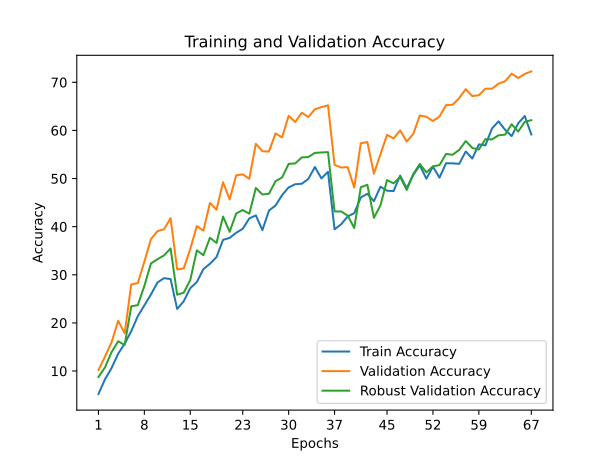

The file beside this chart, header and first rows:
train_accuracy; train_loss; valid_accuracy; valid_loss; valid_accuracy_robust
5,2280; 4,3746; 10,1900; 4,0718; 8,7684
8,2820; 4,2070; 13,0200; 3,9028; 10,7579
10,6180; 4,1045; 15,9700; 3,7338; 13,9263
13,5780; 3,9877; 20,4500; 3,5622; 16,1895
15,6960; 3,9166; 17,8400; 3,7104; 15,4105
18,2660; 3,7921; 28,0000; 3,2461; 23,4368
21,4000; 3,6969; 28,2800; 3,2564; 23,6947
23,6440; 3,6075; 32,7200; 3,0593; 27,6684
25,8980; 3,5035; 37,4000; 2,9070; 32,3474
28,3980; 3,4417; 39,0600; 2,7723; 33,2316
29,3000; 3,4269; 39,4500; 2,7875; 34,0263
29,1100; 3,4527; 41,7700; 2,6781; 35,4737
22,8980; 3,6065; 31,1100; 3,2305; 25,8526
24,4860; 3,5908; 31,3200; 3,2143; 26,2842
27,2260; 3,4614; 35,3500; 3,0572; 28,9105
28,5000; 3,4438; 40,1200; 2,7476; 35,0789
31,1700; 3,3247; 39,1700; 2,8042; 34,0632
32,2880; 3,2490; 44,9200; 2,6182; 37,6947
33,6720; 3,2295; 43,5300; 2,6841; 36,6158
37,2600; 3,0750; 49,2300; 2,4583; 42,1000
37,6620; 3,0917; 45,6600; 2,5782; 38,9263
38,7260; 3,0796; 50,6600; 2,3956; 42,7421
39,5540; 3,0719; 50,8800; 2,3934; 43,4526
41,7120; 2,9881; 49,9500; 2,3970; 42,6895
42,3420; 2,9740; 57,2300; 2,1848; 48,0474
39,2800; 3,1258; 55,6800; 2,2117; 46,6842
43,3540; 2,9316; 55,6100; 2,2246; 46,8421
44,3960; 2,8999; 59,3800; 2,1092; 49,4474
46,5540; 2,8245; 58,5500; 2,1554; 50,2263
48,1600; 2,7069; 63,0400; 2,0023; 53,0579
48,8140; 2,7693; 61,7600; 2,0172; 53,1368
48,9160; 2,7410; 63,6700; 1,9635; 54,3895
49,9200; 2,7099; 62,7900; 1,9863; 54,4579
52,3960; 2,6095; 64,4000; 1,9346; 55,3263
50,0240; 2,7449; 64,8400; 1,9241; 55,4158
51,4000; 2,6962; 65,2200; 1,9075; 55,4842
39,4480; 3,0321; 52,8500; 2,3864; 43,1579
40,4820; 3,0094; 52,2900; 2,3354; 43,1632
42,1260; 3,0096; 52,3700; 2,3929; 42,3105
42,8120; 2,9749; 48,1200; 2,4923; 39,7158
46,0500; 2,7933; 57,3400; 2,1814; 48,1947
46,8320; 2,7898; 57,5800; 2,1650; 48,7000
45,2960; 2,8316; 51,0100; 2,4407; 41,8421
48,3060; 2,7489; 55,0600; 2,2921; 44,4263
47,4680; 2,8036; 59,0700; 2,1053; 49,6737
47,3960; 2,7902; 58,3400; 2,1839; 49,0000
50,6060; 2,6582; 60,0100; 2,1097; 50,3421
47,9940; 2,7441; 57,6900; 2,2369; 47,6263
50,7600; 2,6390; 59,2600; 2,1103; 50,9316
52,7400; 2,6101; 63,1100; 2,0082; 53,0368
49,9720; 2,7125; 62,8300; 2,0280; 51,2842
52,4800; 2,6054; 61,9600; 2,0222; 52,5421
50,1880; 2,7591; 62,8900; 2,0431; 52,8000
53,1700; 2,5576; 65,2600; 1,9247; 55,1105
53,1620; 2,6290; 65,3400; 1,9099; 54,9421
53,0520; 2,6957; 66,7100; 1,8740; 55,9421
55,6220; 2,5700; 68,5800; 1,8389; 57,7895
54,1500; 2,5918; 67,1300; 1,8866; 56,3632
57,1000; 2,4489; 67,3200; 1,8582; 56,0211
56,8860; 2,5305; 68,6800; 1,8345; 58,1842
... 7 more rows
